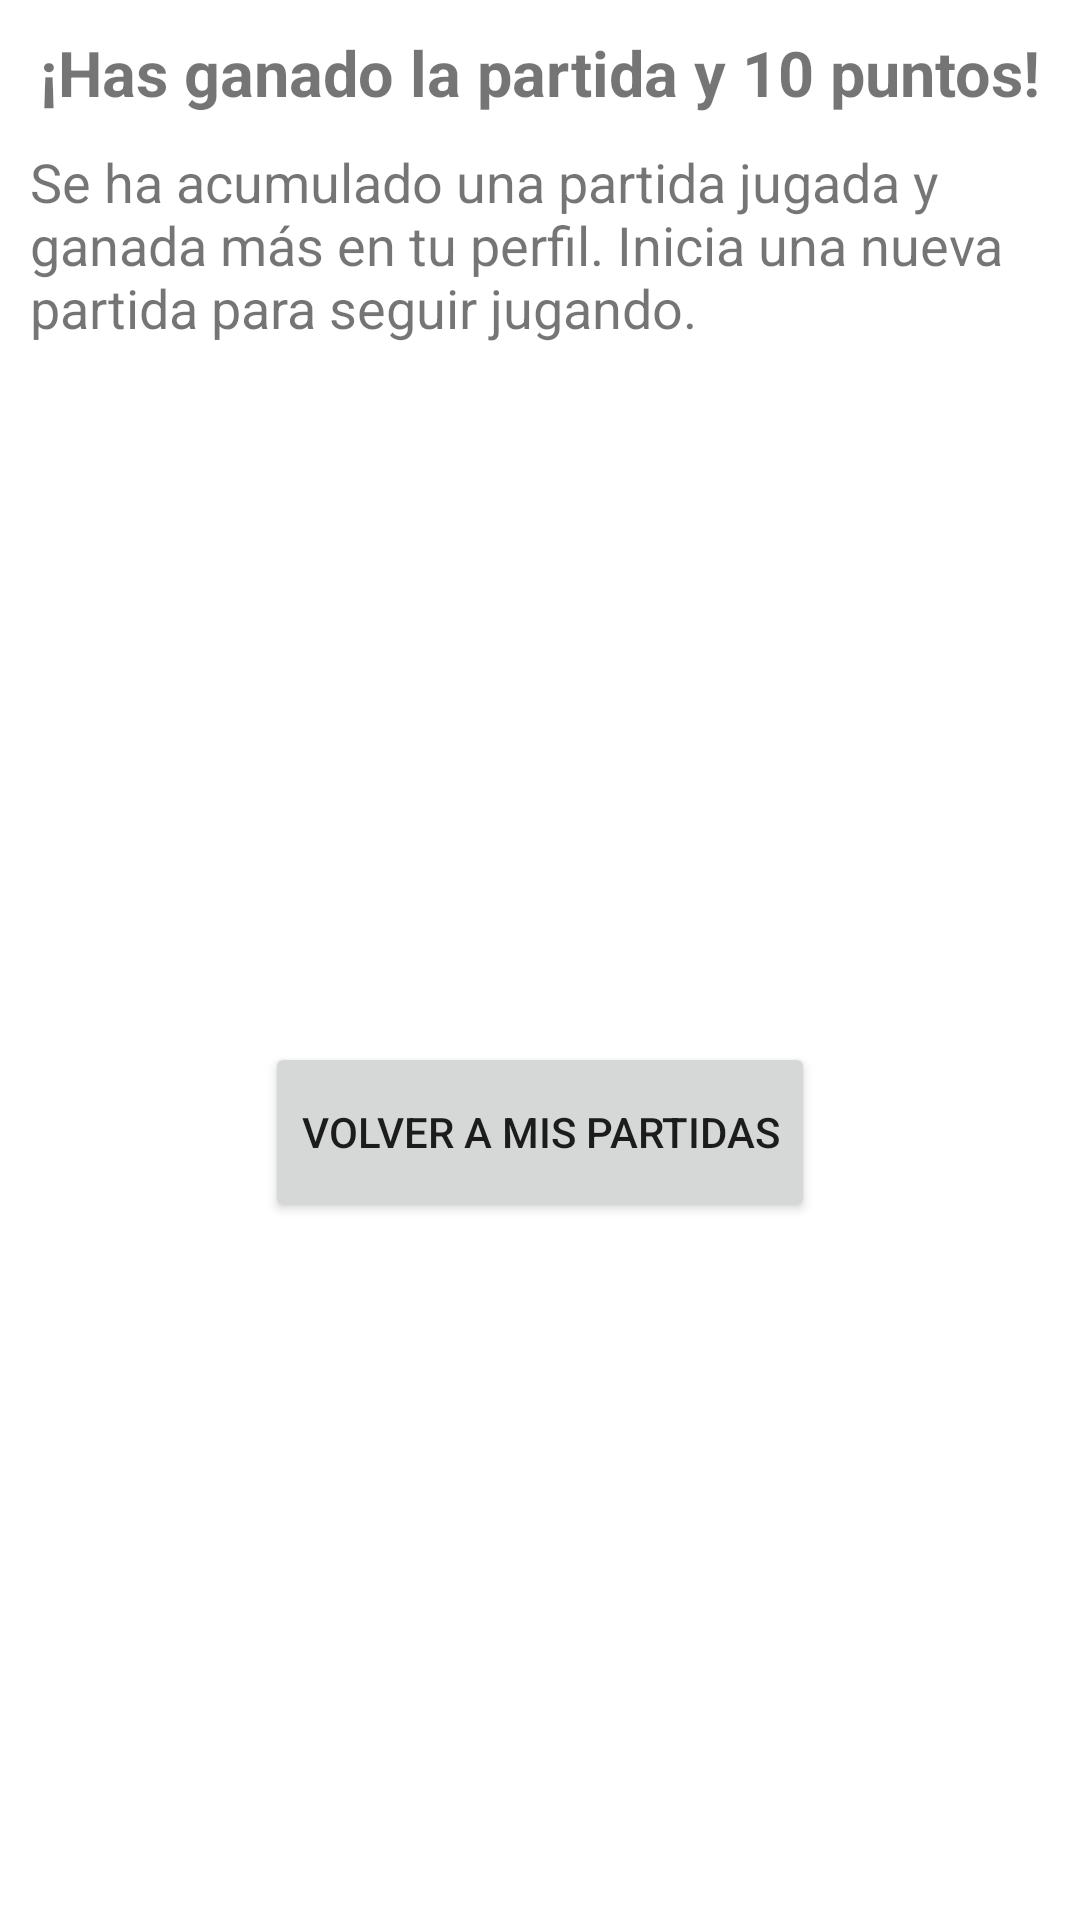

Here is an Android app screen rendered from its layout file. Give the layout XML and the strings, colors and styles it references.
<!-- AndroidManifest.xml: application theme Theme.XiangqifrontendMovil -->
<!-- res/layout/dialog_win_game.xml -->
<?xml version="1.0" encoding="utf-8"?>
<androidx.constraintlayout.widget.ConstraintLayout xmlns:android="http://schemas.android.com/apk/res/android"
    xmlns:app="http://schemas.android.com/apk/res-auto"
    android:layout_width="wrap_content"
    android:layout_height="wrap_content"
    xmlns:tools="http://schemas.android.com/tools"
    tools:context=".Board">

    <TextView
        android:id="@+id/textViewExitGameTitle"
        android:layout_width="wrap_content"
        android:layout_height="wrap_content"
        android:layout_marginStart="10dp"
        android:layout_marginTop="10dp"
        android:layout_marginEnd="10dp"
        android:text="@string/board_win_title"
        android:textSize="21sp"
        android:textStyle="bold"
        app:layout_constraintEnd_toEndOf="parent"
        app:layout_constraintStart_toStartOf="parent"
        app:layout_constraintTop_toTopOf="parent"/>

    <TextView
        android:id="@+id/textViewExitGameBody"
        android:layout_width="0dp"
        android:layout_height="wrap_content"
        android:layout_marginStart="10dp"
        android:layout_marginTop="10dp"
        android:layout_marginEnd="10dp"
        android:text="@string/board_win_body"
        android:textSize="18sp"
        app:layout_constraintEnd_toEndOf="parent"
        app:layout_constraintStart_toStartOf="parent"
        app:layout_constraintTop_toBottomOf="@+id/textViewExitGameTitle"/>

    <Button
        android:id="@+id/buttonExitGameYes"
        android:layout_width="wrap_content"
        android:layout_height="60dp"
        android:layout_marginStart="10dp"
        android:layout_marginTop="10dp"
        android:layout_marginEnd="10dp"
        android:layout_marginBottom="10dp"
        android:onClick="onClickExitGameYes"
        android:text="@string/board_exit"
        app:layout_constraintBottom_toBottomOf="parent"
        app:layout_constraintEnd_toEndOf="parent"
        app:layout_constraintStart_toStartOf="parent"
        app:layout_constraintTop_toBottomOf="@+id/textViewExitGameBody"/>

</androidx.constraintlayout.widget.ConstraintLayout>
<!-- resources referenced by this layout -->
<resources>
  <string name="board_exit">Volver a mis partidas</string>
  <string name="board_win_body">Se ha acumulado una partida jugada y ganada más en tu perfil. Inicia una nueva partida para seguir jugando.</string>
  <string name="board_win_title">¡Has ganado la partida y 10 puntos!</string>
  <style name="Theme.XiangqifrontendMovil" parent="Theme.MaterialComponents.DayNight.DarkActionBar">
          
          <item name="colorPrimary">@color/blue</item>
          <item name="colorPrimaryVariant">@color/purple_700</item>
          <item name="colorOnPrimary">@color/white</item>
          
          <item name="colorSecondary">@color/teal_200</item>
          <item name="colorSecondaryVariant">@color/teal_700</item>
          <item name="colorOnSecondary">@color/black</item>
          
          <item name="android:statusBarColor" tools:targetApi="l">?attr/colorPrimaryVariant</item>
          
      </style>
  <color name="blue">#FF2196F3</color>
  <color name="purple_700">#FF3700B3</color>
  <color name="white">#FFFFFFFF</color>
  <color name="teal_200">#FF03DAC5</color>
  <color name="teal_700">#FF018786</color>
  <color name="black">#FF000000</color>
</resources>
